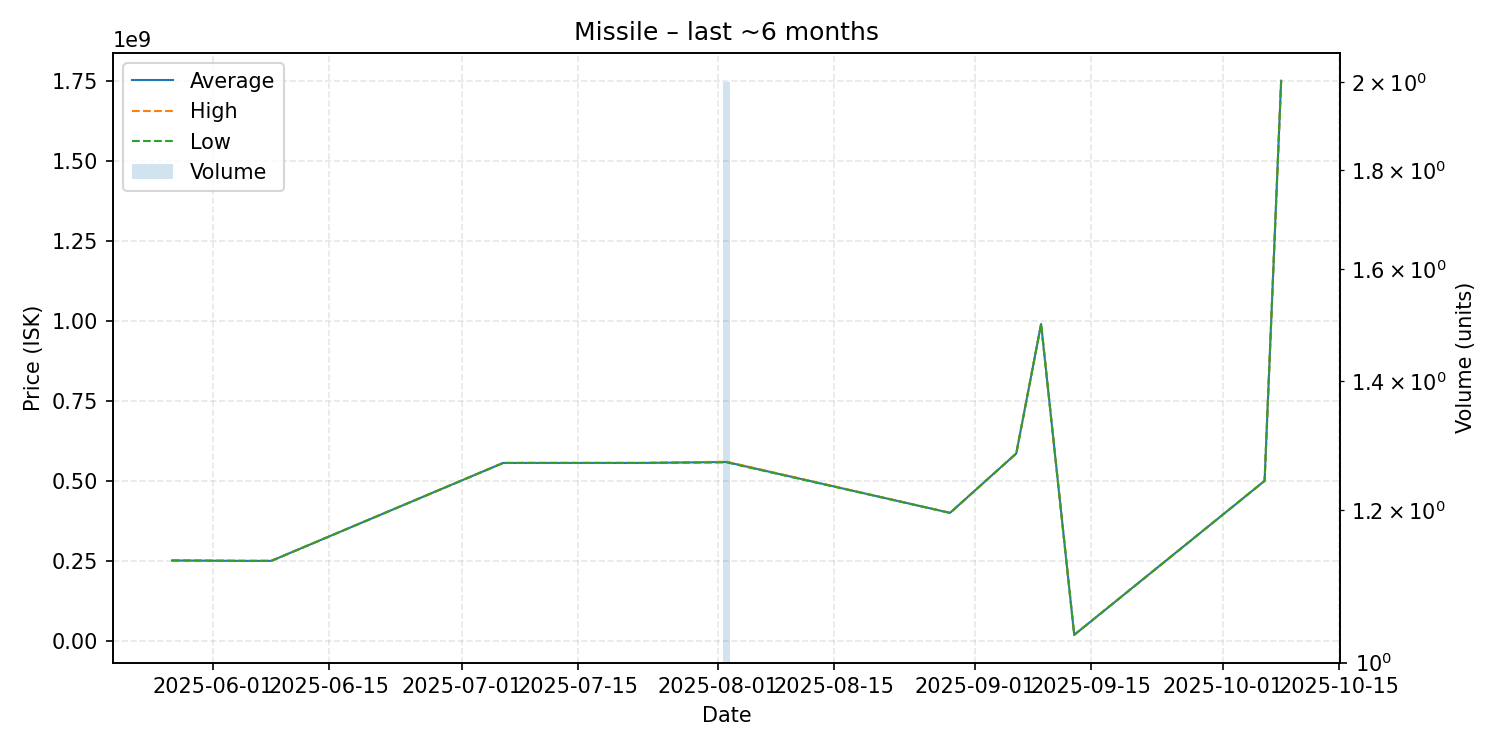

The data file committed next to this chart (first rows):
date, average, highest, lowest, order_count, volume
2025-05-27, 251300000, 251300000, 251300000, 1, 1
2025-06-05, 250000000, 250000000, 250000000, 1, 1
2025-06-08, 250100000, 250100000, 250100000, 1, 1
2025-07-06, 555900000, 555900000, 555900000, 1, 1
2025-07-09, 556000000, 556000000, 556000000, 1, 1
2025-07-23, 556000000, 556000000, 556000000, 1, 1
2025-08-02, 558900000, 560000000, 557800000, 2, 2
2025-08-29, 400000000, 400000000, 400000000, 1, 1
2025-09-06, 585700000, 585700000, 585700000, 1, 1
2025-09-09, 990000000, 990000000, 990000000, 1, 1
2025-09-13, 18900000, 18900000, 18900000, 1, 1
2025-10-06, 500000000, 500000000, 500000000, 1, 1
2025-10-08, 1750000000, 1750000000, 1750000000, 1, 1
